Run: headless pygame with SDL's dummy video driver; simulated clock (each Clock.tick advances the game by its frame time, no real sleeping); random seed 0; keys injected as events and as key.get_pressed() state; no mouse input.
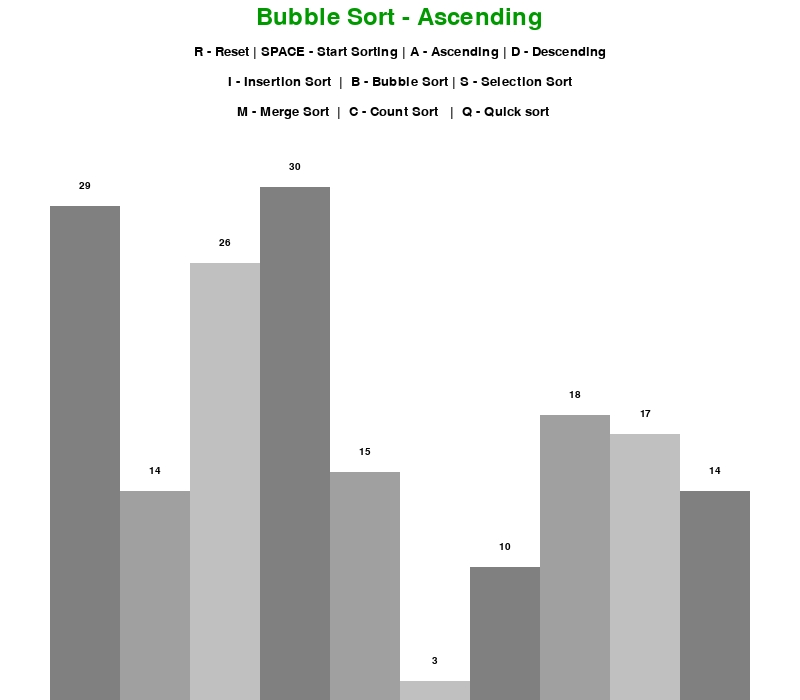
Frame 1 of 4 · flips 1–60 · no input
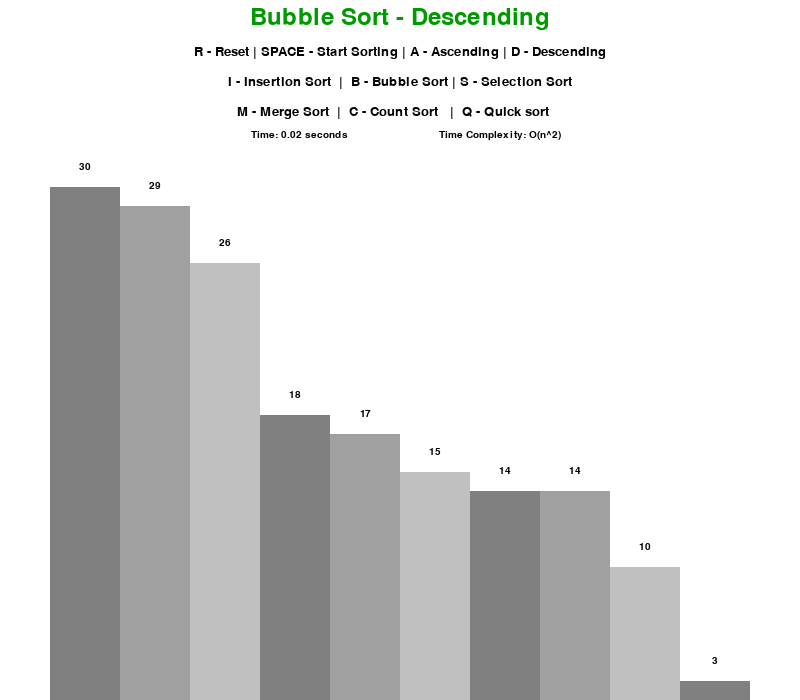
Frame 2 of 4 · flips 61–180 · tapped SPACE, RETURN · held RIGHT (→), D
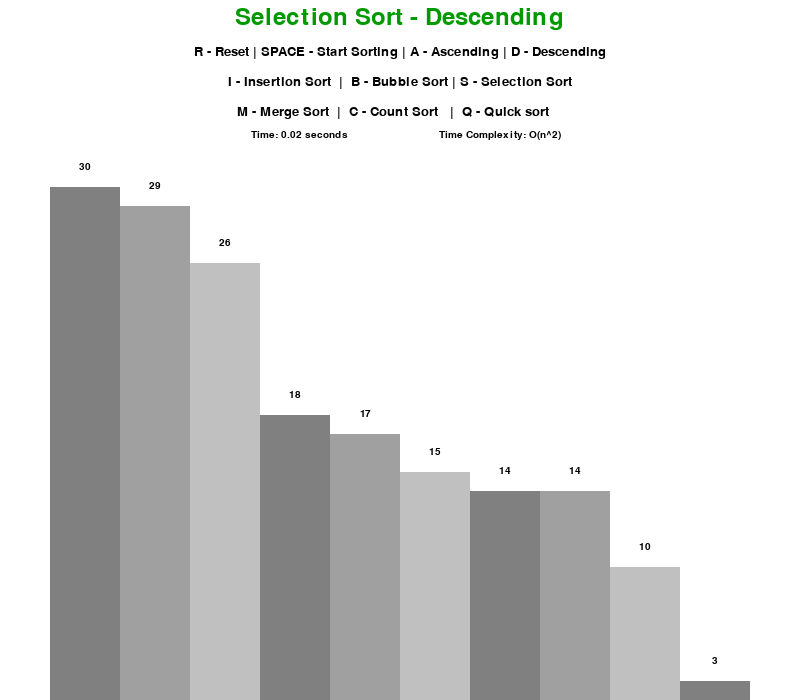
Frame 3 of 4 · flips 181–300 · held DOWN (↓), S
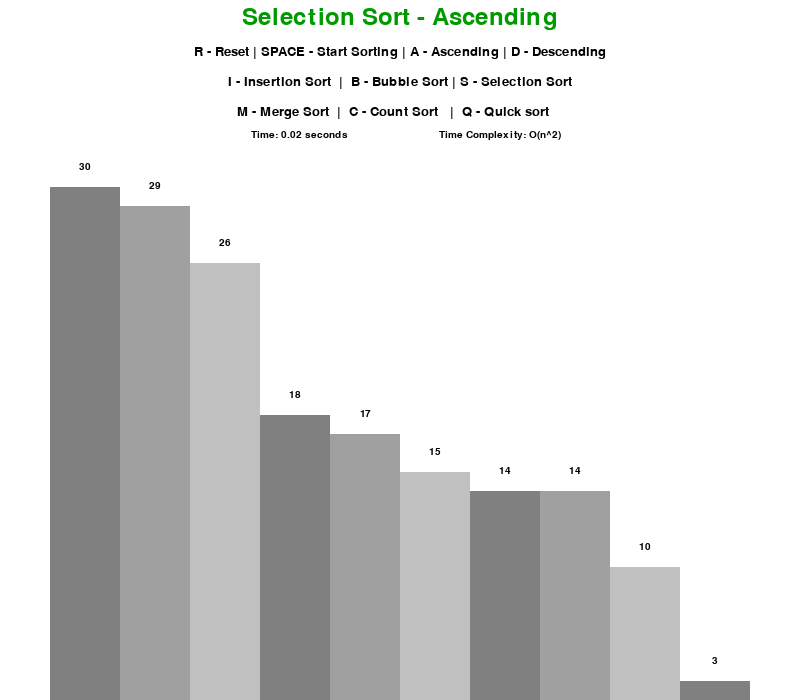
Frame 4 of 4 · flips 301–420 · held LEFT (←), A, UP (↑), W

The pygame program that drew these frames:

import pygame
import random
import math
import time

pygame.init()

 

class DrawInformation:

    BLACK = 0, 0, 0

    WHITE = 255, 255, 255

    GREEN = 0, 154, 0

    RED = 255, 0, 0

    BACKGROUND_COLOR = WHITE

 

    GRADIENTS = [

        (128, 128, 128),

        (160, 160, 160),

        (192, 192, 192)

    ]

 

    FONT = pygame.font.SysFont('bahnschrift', 20)

    LARGE_FONT = pygame.font.SysFont('bahnschrift', 35)

    SMALL_FONT = pygame.font.SysFont('bahnschrift', 15)

 

    SIDE_PAD = 100

    TOP_PAD = 150

 

    def __init__(self, width, height, lst):

        self.width = width

        self.height = height

 

        self.window = pygame.display.set_mode((width, height))

        pygame.display.set_caption("Sorting Algorithm Visualization")

        self.set_list(lst)

 

    def set_list(self, lst):

        self.lst = lst

        self.min_val = min(lst)

        self.max_val = max(lst)

 

        self.block_width = round((self.width - self.SIDE_PAD) / len(lst))

        self.block_height = math.floor((self.height - self.TOP_PAD) / (self.max_val - self.min_val)) - 1

        self.start_x = self.SIDE_PAD // 2

 

 

def draw(draw_info, algo_name, ascending, elapsed_time, time_complexity):

    draw_info.window.fill(draw_info.BACKGROUND_COLOR)

    if elapsed_time is not None:
        time_text = draw_info.SMALL_FONT.render(f"Time: {elapsed_time:.2f} seconds", 1, draw_info.BLACK)
        draw_info.window.blit(time_text, ((draw_info.width/2 - time_text.get_width()/2)-100, 130))
    
    if time_complexity:
        complexity_text = draw_info.SMALL_FONT.render(f"Time Complexity: {time_complexity}", 1, draw_info.BLACK)
        draw_info.window.blit(complexity_text, ((draw_info.width/2 - complexity_text.get_width()/2)+100, 130))


    title = draw_info.LARGE_FONT.render(f"{algo_name} - {'Ascending' if ascending else 'Descending'}", 1, draw_info.GREEN)

    draw_info.window.blit(title, (draw_info.width/2 - title.get_width()/2 , 5))

 

    controls = draw_info.FONT.render("R - Reset | SPACE - Start Sorting | A - Ascending | D - Descending", 1, draw_info.BLACK)

    draw_info.window.blit(controls, (draw_info.width/2 - controls.get_width()/2 , 45))

 

    sorting = draw_info.FONT.render("I - Insertion Sort  |  B - Bubble Sort | S - Selection Sort", 1, draw_info.BLACK)

    draw_info.window.blit(sorting, (draw_info.width/2 - sorting.get_width()/2 , 75))

 

    sorting = draw_info.FONT.render("M - Merge Sort  |  C - Count Sort   |  Q - Quick sort ", 1, draw_info.BLACK)

    draw_info.window.blit(sorting, ((draw_info.width/2 - sorting.get_width()/2)-5 , 105))

 
    #sorting_status = draw_info.SMALL_FONT.render(f"{'Sorting...' if sorting else 'Sorted!'}", 1, draw_info.BLACK)
    #draw_info.window.blit(sorting_status, (draw_info.width/2 - sorting_status.get_width()/2, 135))

    # Display elapsed time
    

    draw_list(draw_info)

    pygame.display.update()

 

 

def draw_list(draw_info, color_positions={}, clear_bg=False, update_display=True):

    lst = draw_info.lst
 

    if clear_bg:

        clear_rect = (draw_info.SIDE_PAD//2, draw_info.TOP_PAD-5,

                        draw_info.width - draw_info.SIDE_PAD, draw_info.height - draw_info.TOP_PAD)

        pygame.draw.rect(draw_info.window, draw_info.BACKGROUND_COLOR, clear_rect)

 

    for i, val in enumerate(lst):

        x = draw_info.start_x + i * draw_info.block_width

        if val == draw_info.min_val:

            y = draw_info.height - (val - draw_info.min_val + 1) * draw_info.block_height

        else:

            y = draw_info.height - (val - draw_info.min_val) * draw_info.block_height

 

        color = draw_info.GRADIENTS[i % 3]

 

        if i in color_positions:

            color = color_positions[i]

 

        pygame.draw.rect(draw_info.window, color, (x, y, draw_info.block_width, draw_info.height))

        
        text = draw_info.SMALL_FONT.render(str(val), 1, draw_info.BLACK)
        text_rect = text.get_rect()
        text_rect.center = (x + draw_info.block_width // 2, y - 20)  # Adjust the position for text
        draw_info.window.blit(text, text_rect)

    if clear_bg:
        pygame.display.update()

    if update_display:
        pygame.display.update()

 

 

def generate_starting_list(n, min_val, max_val):

    lst = []

 

    for _ in range(n):

        val = random.randint(min_val, max_val)

        lst.append(val)

 

    #print(lst)

    return lst

 

 

def bubble_sort(draw_info, ascending=True):

    lst = draw_info.lst

 

    for i in range(len(lst) - 1):

        for j in range(len(lst) - 1 - i):

            num1 = lst[j]

            num2 = lst[j + 1]

 

            if (num1 > num2 and ascending) or (num1 < num2 and not ascending):

                lst[j], lst[j + 1] = lst[j + 1], lst[j]

                #draw_list(draw_info, {j: draw_info.GREEN, j + 1: draw_info.RED}, True)
                draw_list(draw_info, {j: draw_info.GREEN, j + 1: draw_info.RED}, True, update_display=False)
                yield True

    draw_list(draw_info, {}, True, update_display=True)
    return lst

 

def insertion_sort(draw_info, ascending=True):

    lst = draw_info.lst

 

    for i in range(1, len(lst)):

        current = lst[i]

 

        while True:

            ascending_sort = i > 0 and lst[i - 1] > current and ascending

            descending_sort = i > 0 and lst[i - 1] < current and not ascending

 

            if not ascending_sort and not descending_sort:

                break

 

            lst[i] = lst[i - 1]

            i = i - 1

            lst[i] = current

            #draw_list(draw_info, {i - 1: draw_info.GREEN, i: draw_info.RED}, True)
            #draw_list(draw_info, {j: draw_info.GREEN, j + 1: draw_info.RED}, True, update_display=False)
            draw_list(draw_info, {i-1: draw_info.GREEN, i: draw_info.RED}, True, update_display=False)


            yield True

 
    draw_list(draw_info, {}, True, update_display=True)
    return lst

 

def selection_sort(draw_info, ascending=True):

    lst = draw_info.lst

 

    for i in range(len(lst)):

        min_idx = i

        for j in range(i+1, len(lst)):

            if (lst[j] < lst[min_idx] and ascending) or (lst[j] > lst[min_idx] and not ascending):

                min_idx = j

 

        lst[i], lst[min_idx] = lst[min_idx], lst[i]

        #draw_list(draw_info, {i: draw_info.GREEN, min_idx: draw_info.RED}, True)
        #draw_list(draw_info, {j: draw_info.GREEN, j + 1: draw_info.RED}, True, update_display=False)
        draw_list(draw_info, {i: draw_info.GREEN, min_idx: draw_info.RED}, True, update_display=False)


        yield True

 
    draw_list(draw_info, {}, True, update_display=True)
    return lst

 

def merge_sort(draw_info, ascending=True):

    lst = draw_info.lst

 

    def merge(arr, left, mid, right):

        temp = []

        i = left

        j = mid + 1

 

        while i <= mid and j <= right:

            if (arr[i] <= arr[j] and ascending) or (arr[i] >= arr[j] and not ascending):

                temp.append(arr[i])

                i += 1

            else:

                temp.append(arr[j])

                j += 1

 

        while i <= mid:

            temp.append(arr[i])

            i += 1

 

        while j <= right:

            temp.append(arr[j])

            j += 1

 

        for k in range(left, right + 1):

            arr[k] = temp[k - left]

            #draw_list(draw_info, {k: draw_info.GREEN}, True)
            #draw_list(draw_info, {k: draw_info.GREEN, j + 1: draw_info.RED}, True)
            #draw_list(draw_info, {j: draw_info.GREEN, j + 1: draw_info.RED}, True, update_display=False)
            draw_list(draw_info, {k: draw_info.GREEN}, True, update_display=False)


            yield True

 

    def merge_sort_recursive(arr, left, right):

        if left < right:

            mid = (left + right) // 2

 

            yield from merge_sort_recursive(arr, left, mid)

            yield from merge_sort_recursive(arr, mid + 1, right)

 

            yield from merge(arr, left, mid, right)

 

    yield from merge_sort_recursive(lst, 0, len(lst) - 1)

    draw_list(draw_info, {}, True, update_display=True)
    return lst  

 

def count_sort(draw_info, ascending=True):

    lst = draw_info.lst

    min_val = draw_info.min_val

    max_val = draw_info.max_val

   

    value_range = max_val - min_val + 1

 

    count = [0] * value_range

 

    for num in lst:

        count[num - min_val] += 1

 

    sorted_lst = []

 

    if ascending:

        for i in range(value_range):

            while count[i] > 0:

                sorted_lst.append(i + min_val)

                count[i] -= 1

    else:

        for i in range(value_range - 1, -1, -1):

            while count[i] > 0:

                sorted_lst.append(i + min_val)

                count[i] -= 1

    for i in range(len(lst)):

        lst[i] = sorted_lst[i]

        #draw_list(draw_info, {i: draw_info.GREEN}, True)
        #draw_list(draw_info, {i: draw_info.GREEN, i + 1: draw_info.RED}, True)
        #draw_list(draw_info, {j: draw_info.GREEN, j + 1: draw_info.RED}, True, update_display=False)
        draw_list(draw_info, {i: draw_info.GREEN}, True, update_display=False)


        yield True

    draw_list(draw_info, {}, True, update_display=True)
    return lst    

 

def quick_sort(draw_info, ascending=True):

    lst = draw_info.lst

 

    def partition(arr, low, high):

        pivot = arr[high]

        i = low - 1

 

        for j in range(low, high):

            if (arr[j] <= pivot and ascending) or (arr[j] >= pivot and not ascending):

                i += 1

                arr[i], arr[j] = arr[j], arr[i]

                draw_list(draw_info, {i: draw_info.GREEN, j: draw_info.RED}, True, update_display=False)

                yield True

 

        arr[i + 1], arr[high] = arr[high], arr[i + 1]

        #draw_list(draw_info, {i + 1: draw_info.GREEN, high: draw_info.RED}, True)
        #draw_list(draw_info, {j: draw_info.GREEN, j + 1: draw_info.RED}, True, update_display=False)
        draw_list(draw_info, {i+1: draw_info.GREEN, high: draw_info.RED}, True, update_display=False)

        yield True

 

        return i + 1

 

    def quick_sort_recursive(arr, low, high):

        if low < high:

            pivot_index = yield from partition(arr, low, high)

 

            yield from quick_sort_recursive(arr, low, pivot_index - 1)

            yield from quick_sort_recursive(arr, pivot_index + 1, high)

    yield from quick_sort_recursive(lst, 0, len(lst) - 1)

    draw_list(draw_info, {}, True, update_display=True)
    return lst      

   

 

def main():

    run = True

    clock = pygame.time.Clock()

    time_complexities = {
    "Insertion Sort": "O(n^2)",
    "Bubble Sort": "O(n^2)",
    "Selection Sort": "O(n^2)",
    "Count Sort": "O(n+k)",
    "Merge Sort": "O(n log n)",
    "Quick Sort": "O(n^2) or O(n log n)",
    }

    n = 10

    min_val = 2

    max_val = 30

 

    lst = generate_starting_list(n, min_val, max_val)

    draw_info = DrawInformation(800, 700, lst)

    sorting = False

    ascending = True

 

    sorting_algorithm = bubble_sort

    sorting_algo_name = "Bubble Sort"

    sorting_algorithm_generator = None

    start_time =  None
    end_time = None
    elapsed_time = None
    time_complexity = None

    while run:
        clock.tick(5)

        if sorting:
            if start_time is None:
                start_time = time.time()
            try:
                next(sorting_algorithm_generator)
            except StopIteration:
                sorting = False
                end_time = time.time()
                elapsed_time = end_time - start_time
                time_complexity = time_complexities.get(sorting_algo_name, "")
                #print(f"Sorting completed in {elapsed_time:.2f} seconds")
                #print(f"Time Complexity: {time_complexity}")
                start_time = None
                end_time = None
        else:
            draw(draw_info, sorting_algo_name, ascending, elapsed_time, time_complexity)  # Pass time_complexity
            draw_list(draw_info, {}, True, update_display=True)
 

        for event in pygame.event.get():

            if event.type == pygame.QUIT:

                run = False

 

            if event.type != pygame.KEYDOWN:

                continue

 

            if event.key == pygame.K_r:

                lst = generate_starting_list(n, min_val, max_val)

                draw_info.set_list(lst)

                sorting = False

                elapsed_time = None
                time_complexity = None
                draw_list(draw_info, {}, True, update_display=True)

            elif event.key == pygame.K_SPACE and sorting == False:

                sorting = True

                sorting_algorithm_generator = sorting_algorithm(draw_info, ascending)

            elif event.key == pygame.K_a and not sorting:

                ascending = True

            elif event.key == pygame.K_d and not sorting:

                ascending = False

            elif event.key == pygame.K_i and not sorting:

                sorting_algorithm = insertion_sort

                sorting_algo_name = "Insertion Sort"

            elif event.key == pygame.K_b and not sorting:

                sorting_algorithm = bubble_sort

                sorting_algo_name = "Bubble Sort"

            elif event.key == pygame.K_s and not sorting:

                sorting_algorithm = selection_sort

                sorting_algo_name = "Selection Sort"

            elif event.key == pygame.K_c and not sorting:

                sorting_algorithm = count_sort

                sorting_algo_name = "Count Sort"            

            elif event.key == pygame.K_m and not sorting:

                sorting_algorithm = merge_sort

                sorting_algo_name = "Merge Sort"

            elif event.key == pygame.K_q and not sorting:

                sorting_algorithm = quick_sort

                sorting_algo_name = "Quick Sort"

    pygame.quit()

 

 

if __name__ == "__main__":

    main()
